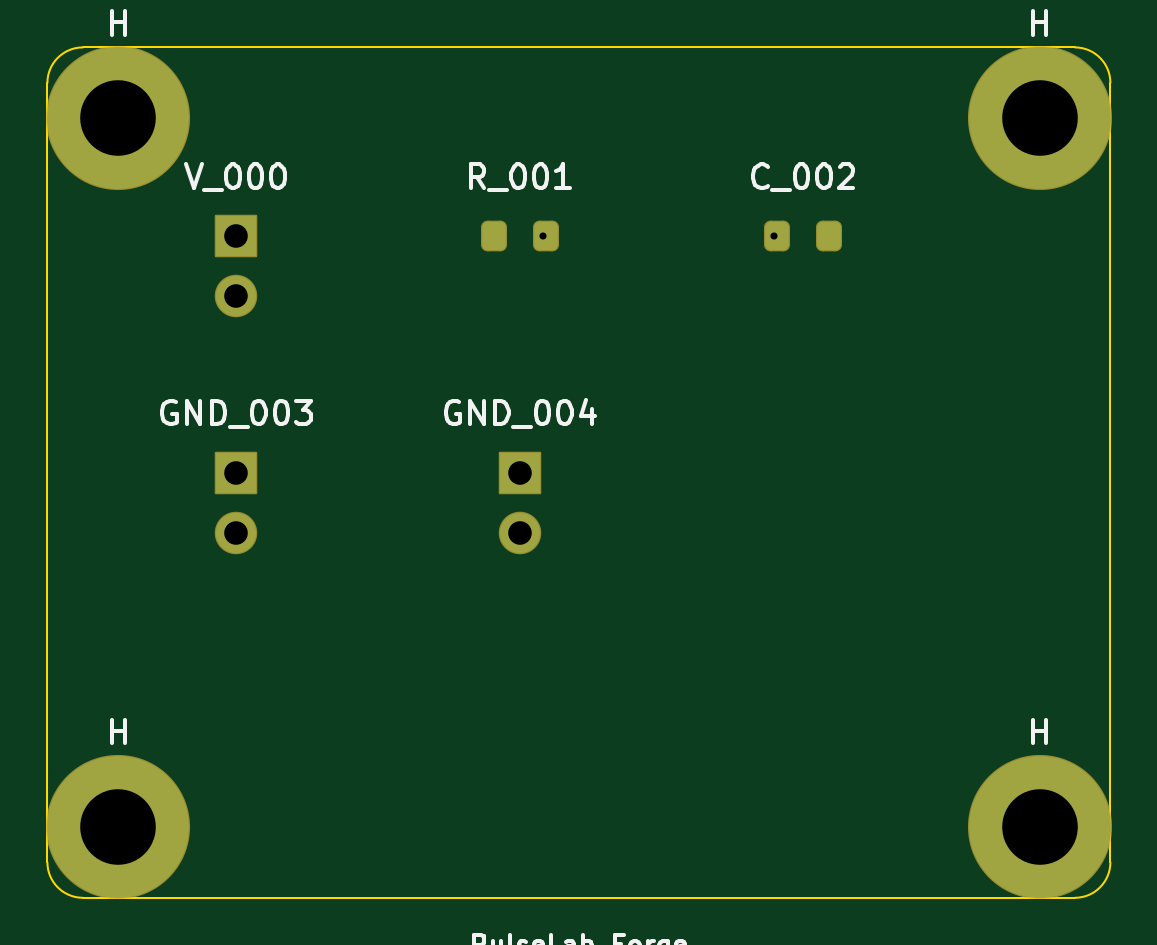
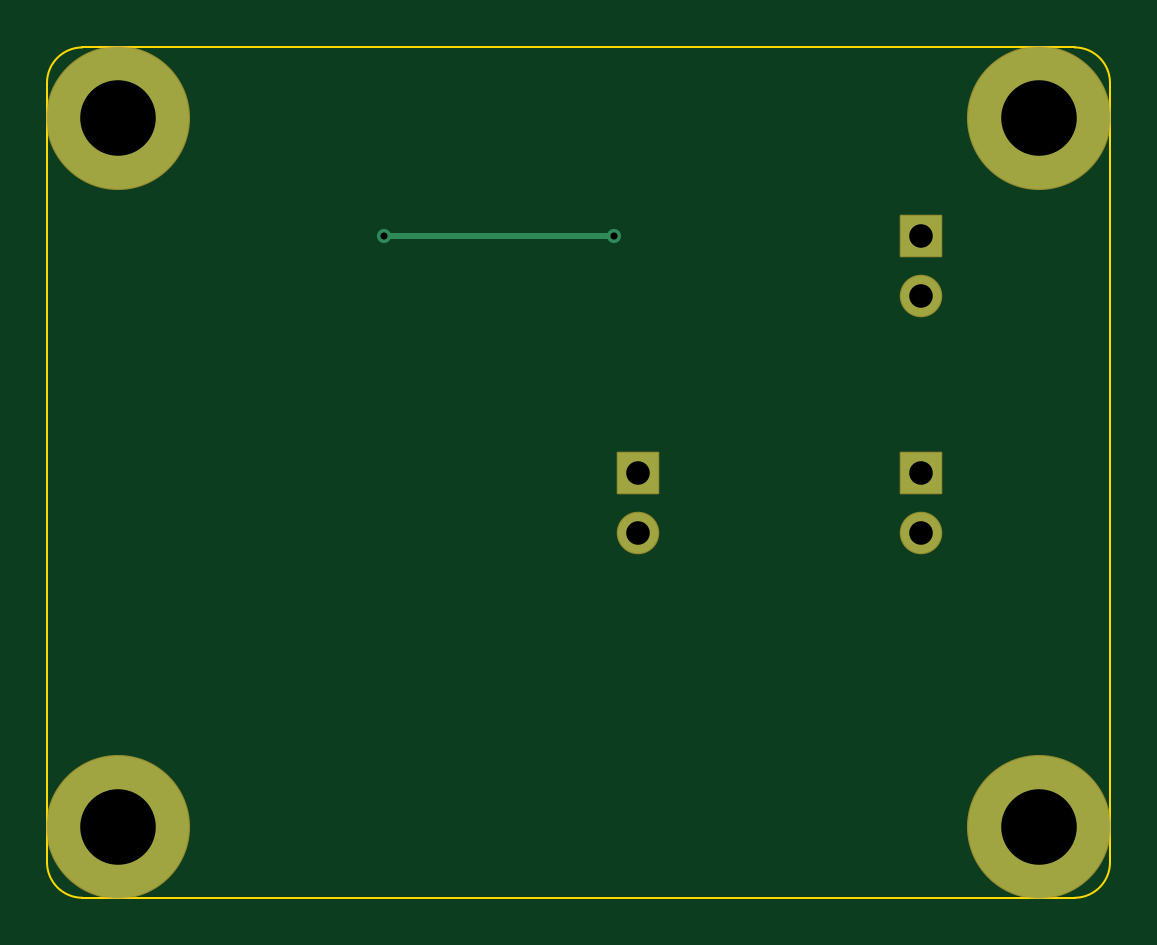
Circuit board: 10 layer files. Board 45.0 x 36.0 mm.
- bottom_copper: board-B_Cu.gbr (3147 bytes)
- bottom_mask: board-B_Mask.gbr (1535 bytes)
- paste: board-B_Paste.gbr (448 bytes)
- bottom_silk: board-B_Silkscreen.gbr (1545 bytes)
- outline: board-Edge_Cuts.gbr (910 bytes)
- top_copper: board-F_Cu.gbr (2302 bytes)
- top_mask: board-F_Mask.gbr (1777 bytes)
- paste: board-F_Paste.gbr (1235 bytes)
- top_silk: board-F_Silkscreen.gbr (31393 bytes)
- drill: board.drl (616 bytes)

=== bottom_copper: board-B_Cu.gbr ===
%TF.GenerationSoftware,KiCad,Pcbnew,8.0.6*%
%TF.CreationDate,2026-04-19T01:26:46+02:00*%
%TF.ProjectId,board,626f6172-642e-46b6-9963-61645f706362,rev?*%
%TF.SameCoordinates,Original*%
%TF.FileFunction,Copper,L2,Bot*%
%TF.FilePolarity,Positive*%
%FSLAX46Y46*%
G04 Gerber Fmt 4.6, Leading zero omitted, Abs format (unit mm)*
G04 Created by KiCad (PCBNEW 8.0.6) date 2026-04-19 01:26:46*
%MOMM*%
%LPD*%
G01*
G04 APERTURE LIST*
%TA.AperFunction,ComponentPad*%
%ADD10R,1.700000X1.700000*%
%TD*%
%TA.AperFunction,ComponentPad*%
%ADD11C,1.700000*%
%TD*%
%TA.AperFunction,ComponentPad*%
%ADD12C,6.000000*%
%TD*%
%TA.AperFunction,ViaPad*%
%ADD13C,0.600000*%
%TD*%
%TA.AperFunction,Conductor*%
%ADD14C,0.250000*%
%TD*%
G04 APERTURE END LIST*
D10*
%TO.P,V_000,1*%
%TO.N,N/C*%
X8000000Y-8000000D03*
D11*
%TO.P,V_000,2*%
X8000000Y-10540000D03*
%TD*%
D10*
%TO.P,GND_003,1*%
%TO.N,N/C*%
X8000000Y-18000000D03*
D11*
%TO.P,GND_003,2*%
X8000000Y-20540000D03*
%TD*%
D10*
%TO.P,GND_004,1*%
%TO.N,N/C*%
X20000000Y-18000000D03*
D11*
%TO.P,GND_004,2*%
X20000000Y-20540000D03*
%TD*%
D12*
%TO.P,H,*%
%TO.N,*%
X3000000Y-3000000D03*
%TD*%
%TO.P,H,*%
%TO.N,*%
X42000000Y-3000000D03*
%TD*%
%TO.P,H,*%
%TO.N,*%
X3000000Y-33000000D03*
%TD*%
%TO.P,H,*%
%TO.N,*%
X42000000Y-33000000D03*
%TD*%
D13*
%TO.N,B*%
X21000000Y-8000000D03*
X30750000Y-8000000D03*
%TD*%
D14*
%TO.N,B*%
X21000000Y-8000000D02*
X21250000Y-8000000D01*
X21250000Y-8000000D02*
X21500000Y-8000000D01*
X21500000Y-8000000D02*
X21750000Y-8000000D01*
X21750000Y-8000000D02*
X22000000Y-8000000D01*
X22000000Y-8000000D02*
X22250000Y-8000000D01*
X22250000Y-8000000D02*
X22500000Y-8000000D01*
X22500000Y-8000000D02*
X22750000Y-8000000D01*
X22750000Y-8000000D02*
X23000000Y-8000000D01*
X23000000Y-8000000D02*
X23250000Y-8000000D01*
X23250000Y-8000000D02*
X23500000Y-8000000D01*
X23500000Y-8000000D02*
X23750000Y-8000000D01*
X23750000Y-8000000D02*
X24000000Y-8000000D01*
X24000000Y-8000000D02*
X24250000Y-8000000D01*
X24250000Y-8000000D02*
X24500000Y-8000000D01*
X24500000Y-8000000D02*
X24750000Y-8000000D01*
X24750000Y-8000000D02*
X25000000Y-8000000D01*
X25000000Y-8000000D02*
X25250000Y-8000000D01*
X25250000Y-8000000D02*
X25500000Y-8000000D01*
X25500000Y-8000000D02*
X25750000Y-8000000D01*
X25750000Y-8000000D02*
X26000000Y-8000000D01*
X26000000Y-8000000D02*
X26250000Y-8000000D01*
X26250000Y-8000000D02*
X26500000Y-8000000D01*
X26500000Y-8000000D02*
X26750000Y-8000000D01*
X26750000Y-8000000D02*
X27000000Y-8000000D01*
X27000000Y-8000000D02*
X27250000Y-8000000D01*
X27250000Y-8000000D02*
X27500000Y-8000000D01*
X27500000Y-8000000D02*
X27750000Y-8000000D01*
X27750000Y-8000000D02*
X28000000Y-8000000D01*
X28000000Y-8000000D02*
X28250000Y-8000000D01*
X28250000Y-8000000D02*
X28500000Y-8000000D01*
X28500000Y-8000000D02*
X28750000Y-8000000D01*
X28750000Y-8000000D02*
X29000000Y-8000000D01*
X29000000Y-8000000D02*
X29250000Y-8000000D01*
X29250000Y-8000000D02*
X29500000Y-8000000D01*
X29500000Y-8000000D02*
X29750000Y-8000000D01*
X29750000Y-8000000D02*
X30000000Y-8000000D01*
X30000000Y-8000000D02*
X30250000Y-8000000D01*
X30250000Y-8000000D02*
X30500000Y-8000000D01*
X30500000Y-8000000D02*
X30750000Y-8000000D01*
%TD*%
M02*

=== bottom_mask: board-B_Mask.gbr (1535 bytes, source withheld) ===
=== paste: board-B_Paste.gbr ===
%TF.GenerationSoftware,KiCad,Pcbnew,8.0.6*%
%TF.CreationDate,2026-04-19T01:26:46+02:00*%
%TF.ProjectId,board,626f6172-642e-46b6-9963-61645f706362,rev?*%
%TF.SameCoordinates,Original*%
%TF.FileFunction,Paste,Bot*%
%TF.FilePolarity,Positive*%
%FSLAX46Y46*%
G04 Gerber Fmt 4.6, Leading zero omitted, Abs format (unit mm)*
G04 Created by KiCad (PCBNEW 8.0.6) date 2026-04-19 01:26:46*
%MOMM*%
%LPD*%
G01*
G04 APERTURE LIST*
G04 APERTURE END LIST*
M02*

=== bottom_silk: board-B_Silkscreen.gbr (1545 bytes, source withheld) ===
=== outline: board-Edge_Cuts.gbr ===
%TF.GenerationSoftware,KiCad,Pcbnew,8.0.6*%
%TF.CreationDate,2026-04-19T01:26:46+02:00*%
%TF.ProjectId,board,626f6172-642e-46b6-9963-61645f706362,rev?*%
%TF.SameCoordinates,Original*%
%TF.FileFunction,Profile,NP*%
%FSLAX46Y46*%
G04 Gerber Fmt 4.6, Leading zero omitted, Abs format (unit mm)*
G04 Created by KiCad (PCBNEW 8.0.6) date 2026-04-19 01:26:46*
%MOMM*%
%LPD*%
G01*
G04 APERTURE LIST*
%TA.AperFunction,Profile*%
%ADD10C,0.100000*%
%TD*%
G04 APERTURE END LIST*
D10*
X1500000Y0D02*
X43500000Y0D01*
X43500000Y0D02*
G75*
G02*
X45000000Y-1500000I-2300J-1502300D01*
G01*
X45000000Y-1500000D02*
X45000000Y-34500000D01*
X45000000Y-34500000D02*
G75*
G02*
X43500000Y-36000000I-1502260J2260D01*
G01*
X43500000Y-36000000D02*
X1500000Y-36000000D01*
X1500000Y-36000000D02*
G75*
G02*
X0Y-34500000I2260J1502260D01*
G01*
X0Y-34500000D02*
X0Y-1500000D01*
X0Y-1500000D02*
G75*
G02*
X1500000Y0I1502258J-2258D01*
G01*
M02*

=== top_copper: board-F_Cu.gbr (2302 bytes, source withheld) ===
=== top_mask: board-F_Mask.gbr (1777 bytes, source withheld) ===
=== paste: board-F_Paste.gbr (1235 bytes, source withheld) ===
=== top_silk: board-F_Silkscreen.gbr (31393 bytes, source omitted) ===
=== drill: board.drl ===
M48
; DRILL file {KiCad 8.0.6} date 2026-04-19T01:26:46+0200
; FORMAT={3:3/ absolute / metric / suppress leading zeros}
; #@! TF.CreationDate,2026-04-19T01:26:46+02:00
; #@! TF.GenerationSoftware,Kicad,Pcbnew,8.0.6
; #@! TF.FileFunction,MixedPlating,1,2
FMAT,2
METRIC,TZ
; #@! TA.AperFunction,Plated,PTH,ViaDrill
T1C0.300
; #@! TA.AperFunction,Plated,PTH,ComponentDrill
T2C1.000
; #@! TA.AperFunction,Plated,PTH,ComponentDrill
T3C3.200
%
G90
G05
T1
X21000Y-8000
X30750Y-8000
T2
X8000Y-8000
X8000Y-10540
X8000Y-18000
X8000Y-20540
X20000Y-18000
X20000Y-20540
T3
X3000Y-3000
X3000Y-33000
X42000Y-3000
X42000Y-33000
M30
